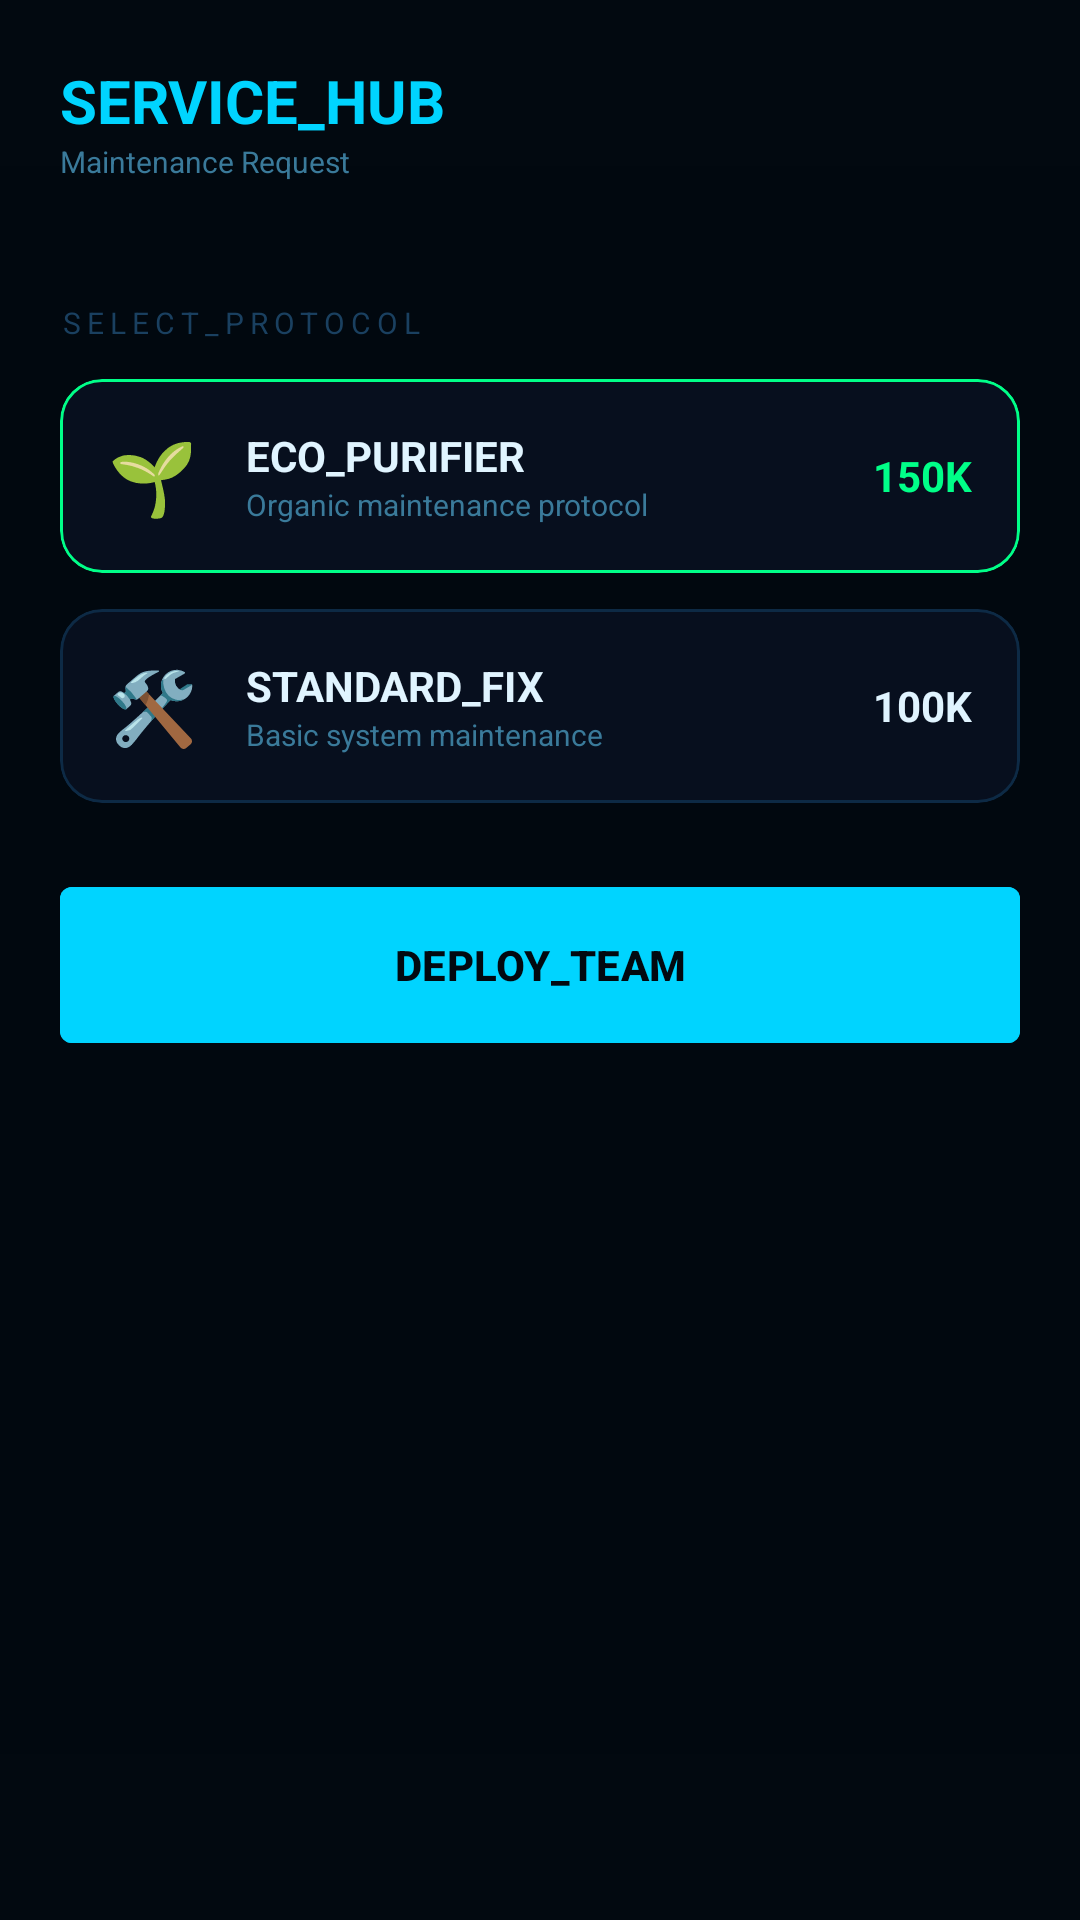

Layout XML and referenced resources for this Android screen:
<!-- AndroidManifest.xml: application theme Theme.PureTank -->
<!-- res/layout/activity_service_booking.xml -->
<?xml version="1.0" encoding="utf-8"?>
<androidx.constraintlayout.widget.ConstraintLayout xmlns:android="http://schemas.android.com/apk/res/android"
    xmlns:app="http://schemas.android.com/apk/res-auto"
    xmlns:tools="http://schemas.android.com/tools"
    android:layout_width="match_parent"
    android:layout_height="match_parent"
    android:background="@color/pure_bg"
    tools:context=".ServiceBookingActivity">

    <View
        android:layout_width="match_parent"
        android:layout_height="match_parent"
        android:alpha="0.2"
        android:background="@drawable/bg_scanlines" />

    <LinearLayout
        android:id="@+id/header"
        android:layout_width="match_parent"
        android:layout_height="wrap_content"
        android:orientation="horizontal"
        android:padding="20dp"
        app:layout_constraintTop_toTopOf="parent">
        <LinearLayout
            android:layout_width="0dp"
            android:layout_height="wrap_content"
            android:layout_weight="1"
            android:orientation="vertical">
            <TextView
                android:layout_width="wrap_content"
                android:layout_height="wrap_content"
                android:text="SERVICE_HUB"
                android:textColor="@color/pure_cy"
                android:textSize="20sp"
                android:textStyle="bold" />
            <TextView
                android:layout_width="wrap_content"
                android:layout_height="wrap_content"
                android:text="Maintenance Request"
                android:textColor="@color/pure_mu"
                android:textSize="10sp" />
        </LinearLayout>
    </LinearLayout>

    <ScrollView
        android:layout_width="match_parent"
        android:layout_height="0dp"
        app:layout_constraintTop_toBottomOf="@id/header"
        app:layout_constraintBottom_toBottomOf="parent">

        <LinearLayout
            android:layout_width="match_parent"
            android:layout_height="wrap_content"
            android:orientation="vertical"
            android:padding="20dp">

            <TextView android:layout_width="wrap_content" android:layout_height="wrap_content" android:text="SELECT_PROTOCOL" android:textColor="@color/pure_dm" android:textSize="10sp" android:letterSpacing="0.2" />

            <com.google.android.material.card.MaterialCardView
                android:id="@+id/cardEcoPackage"
                android:layout_width="match_parent"
                android:layout_height="wrap_content"
                android:layout_marginTop="12dp"
                android:layout_marginBottom="12dp"
                app:cardBackgroundColor="@color/pure_bg2"
                app:cardCornerRadius="14dp"
                app:strokeColor="@color/pure_gn"
                app:strokeWidth="1dp">
                <LinearLayout android:layout_width="match_parent" android:layout_height="wrap_content" android:padding="16dp" android:gravity="center_vertical">
                    <TextView android:layout_width="wrap_content" android:layout_height="wrap_content" android:text="🌱" android:textSize="24sp" />
                    <LinearLayout android:layout_width="0dp" android:layout_height="wrap_content" android:layout_weight="1" android:layout_marginStart="16dp" android:orientation="vertical">
                        <TextView android:layout_width="wrap_content" android:layout_height="wrap_content" android:text="ECO_PURIFIER" android:textColor="@color/pure_tx" android:textStyle="bold" />
                        <TextView android:layout_width="wrap_content" android:layout_height="wrap_content" android:text="Organic maintenance protocol" android:textColor="@color/pure_mu" android:textSize="10sp" />
                    </LinearLayout>
                    <TextView android:layout_width="wrap_content" android:layout_height="wrap_content" android:text="150K" android:textColor="@color/pure_gn" android:textStyle="bold" />
                </LinearLayout>
            </com.google.android.material.card.MaterialCardView>

            <com.google.android.material.card.MaterialCardView
                android:id="@+id/cardStandardPackage"
                android:layout_width="match_parent"
                android:layout_height="wrap_content"
                android:layout_marginBottom="24dp"
                app:cardBackgroundColor="@color/pure_bg2"
                app:cardCornerRadius="14dp"
                app:strokeColor="@color/pure_br"
                app:strokeWidth="1dp">
                <LinearLayout android:layout_width="match_parent" android:layout_height="wrap_content" android:padding="16dp" android:gravity="center_vertical">
                    <TextView android:layout_width="wrap_content" android:layout_height="wrap_content" android:text="🛠️" android:textSize="24sp" />
                    <LinearLayout android:layout_width="0dp" android:layout_height="wrap_content" android:layout_weight="1" android:layout_marginStart="16dp" android:orientation="vertical">
                        <TextView android:layout_width="wrap_content" android:layout_height="wrap_content" android:text="STANDARD_FIX" android:textColor="@color/pure_tx" android:textStyle="bold" />
                        <TextView android:layout_width="wrap_content" android:layout_height="wrap_content" android:text="Basic system maintenance" android:textColor="@color/pure_mu" android:textSize="10sp" />
                    </LinearLayout>
                    <TextView android:layout_width="wrap_content" android:layout_height="wrap_content" android:text="100K" android:textColor="@color/pure_tx" android:textStyle="bold" />
                </LinearLayout>
            </com.google.android.material.card.MaterialCardView>

            <com.google.android.material.button.MaterialButton
                android:id="@+id/btnConfirmBooking"
                android:layout_width="match_parent"
                android:layout_height="60dp"
                android:text="DEPLOY_TEAM"
                android:textColor="@color/pure_bg"
                android:backgroundTint="@color/pure_cy"
                android:textStyle="bold"
                app:cornerRadius="4dp" />

        </LinearLayout>
    </ScrollView>

</androidx.constraintlayout.widget.ConstraintLayout>
<!-- resources referenced by this layout -->
<resources>
  <color name="pure_bg">#020910</color>
  <color name="pure_bg2">#070F1E</color>
  <color name="pure_br">#0D2A45</color>
  <color name="pure_cy">#00D4FF</color>
  <color name="pure_dm">#1A4060</color>
  <color name="pure_gn">#00FF88</color>
  <color name="pure_mu">#3A7A9A</color>
  <color name="pure_tx">#E0F4FF</color>
  <!-- drawable bg_scanlines (drawable) -->
  <?xml version="1.0" encoding="utf-8"?>
  <layer-list xmlns:android="http://schemas.android.com/apk/res/android">
      <item>
          <shape>
              <gradient
                  android:angle="90"
                  android:centerY="0.5"
                  android:startColor="#00000000"
                  android:centerColor="#1A000000"
                  android:endColor="#00000000"
                  android:type="linear" />
          </shape>
      </item>
  </layer-list>
  <style name="Theme.PureTank" parent="Base.Theme.PureTank" />
  <style name="Base.Theme.PureTank" parent="Theme.Material3.DayNight.NoActionBar">
          
          <item name="colorPrimary">@color/pure_cy</item>
          <item name="android:windowBackground">@color/pure_bg</item>
          <item name="android:statusBarColor">#030C1A</item>
          <item name="android:navigationBarColor">#030A16</item>
      </style>
</resources>
